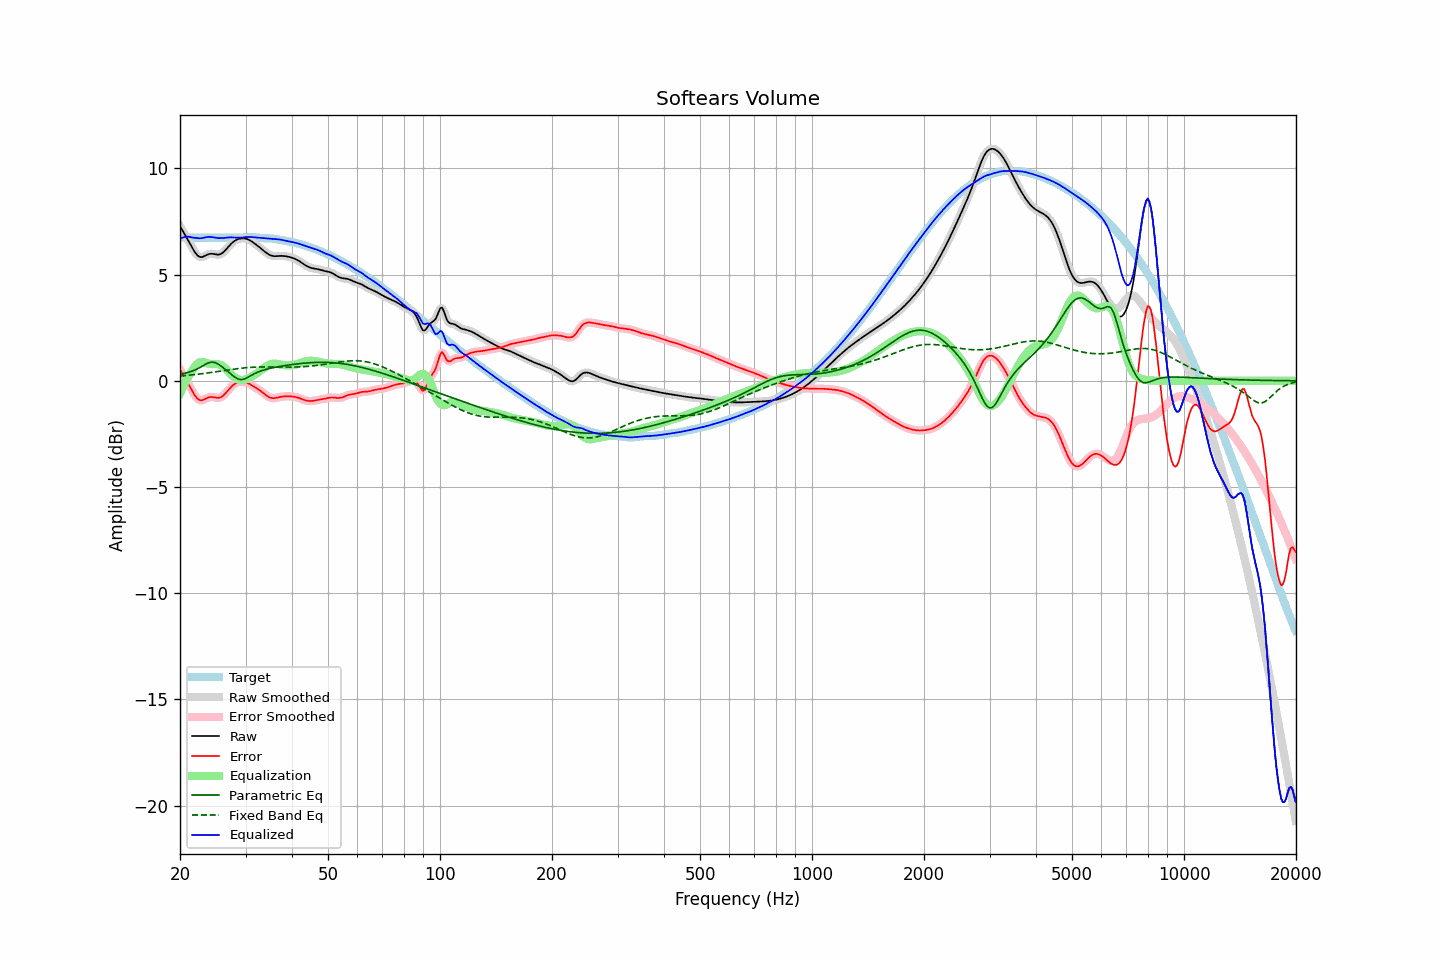

The file beside this chart, header and first rows:
frequency, raw, error, smoothed, error_smoothed, equalization, parametric_eq, fixed_band_eq, equalized_raw, equalized_smoothed, target
20.00, 7.29, 0.54, 7.29, 0.54, -0.60, 0.31, 0.23, 6.69, 6.69, 6.74
20.20, 7.15, 0.41, 7.16, 0.41, -0.43, 0.33, 0.23, 6.73, 6.73, 6.74
20.40, 7.02, 0.28, 7.02, 0.28, -0.27, 0.34, 0.24, 6.76, 6.76, 6.74
20.61, 6.89, 0.15, 6.89, 0.15, -0.11, 0.36, 0.25, 6.78, 6.78, 6.74
20.81, 6.76, 0.01, 6.76, 0.01, 0.03, 0.38, 0.25, 6.79, 6.79, 6.74
21.02, 6.62, -0.12, 6.62, -0.12, 0.17, 0.40, 0.26, 6.79, 6.79, 6.74
21.23, 6.49, -0.26, 6.48, -0.26, 0.29, 0.42, 0.27, 6.78, 6.78, 6.74
21.44, 6.35, -0.40, 6.35, -0.40, 0.41, 0.44, 0.28, 6.76, 6.75, 6.74
21.66, 6.21, -0.53, 6.21, -0.53, 0.54, 0.47, 0.28, 6.75, 6.75, 6.74
21.87, 6.08, -0.66, 6.09, -0.66, 0.65, 0.50, 0.29, 6.73, 6.74, 6.74
22.09, 5.98, -0.76, 5.98, -0.76, 0.74, 0.53, 0.30, 6.73, 6.73, 6.74
22.31, 5.90, -0.85, 5.90, -0.84, 0.82, 0.57, 0.31, 6.72, 6.72, 6.74
22.54, 5.85, -0.90, 5.85, -0.90, 0.87, 0.61, 0.32, 6.71, 6.71, 6.74
22.76, 5.82, -0.92, 5.83, -0.92, 0.89, 0.65, 0.33, 6.71, 6.72, 6.74
22.99, 5.83, -0.91, 5.84, -0.91, 0.89, 0.70, 0.34, 6.72, 6.73, 6.74
23.22, 5.87, -0.88, 5.86, -0.88, 0.88, 0.74, 0.35, 6.74, 6.74, 6.74
23.45, 5.90, -0.84, 5.90, -0.84, 0.85, 0.78, 0.36, 6.76, 6.76, 6.74
23.69, 5.94, -0.80, 5.94, -0.80, 0.83, 0.82, 0.37, 6.77, 6.77, 6.74
23.92, 5.97, -0.77, 5.97, -0.78, 0.81, 0.85, 0.38, 6.78, 6.78, 6.74
24.16, 5.98, -0.76, 5.98, -0.76, 0.79, 0.87, 0.39, 6.78, 6.77, 6.74
24.40, 5.98, -0.76, 5.98, -0.76, 0.79, 0.88, 0.40, 6.77, 6.77, 6.74
24.65, 5.97, -0.77, 5.97, -0.77, 0.79, 0.87, 0.41, 6.76, 6.76, 6.74
24.89, 5.95, -0.79, 5.95, -0.79, 0.79, 0.85, 0.42, 6.74, 6.74, 6.74
25.14, 5.94, -0.80, 5.94, -0.80, 0.79, 0.82, 0.43, 6.73, 6.73, 6.74
25.39, 5.94, -0.81, 5.94, -0.80, 0.78, 0.78, 0.45, 6.72, 6.72, 6.74
25.65, 5.96, -0.78, 5.96, -0.78, 0.76, 0.72, 0.46, 6.72, 6.72, 6.74
25.91, 6.00, -0.75, 6.00, -0.75, 0.72, 0.67, 0.47, 6.72, 6.72, 6.74
26.16, 6.06, -0.69, 6.06, -0.69, 0.67, 0.61, 0.48, 6.73, 6.73, 6.74
26.43, 6.13, -0.61, 6.13, -0.61, 0.60, 0.55, 0.49, 6.74, 6.74, 6.74
26.69, 6.22, -0.53, 6.22, -0.53, 0.53, 0.49, 0.50, 6.74, 6.74, 6.74
26.96, 6.31, -0.44, 6.31, -0.44, 0.45, 0.42, 0.51, 6.75, 6.75, 6.74
27.23, 6.39, -0.35, 6.39, -0.35, 0.36, 0.36, 0.52, 6.76, 6.75, 6.74
27.50, 6.47, -0.27, 6.47, -0.27, 0.29, 0.30, 0.54, 6.75, 6.75, 6.74
27.77, 6.53, -0.21, 6.53, -0.21, 0.22, 0.24, 0.55, 6.75, 6.75, 6.74
28.05, 6.59, -0.15, 6.59, -0.15, 0.16, 0.18, 0.56, 6.75, 6.75, 6.74
28.33, 6.63, -0.10, 6.63, -0.10, 0.11, 0.13, 0.57, 6.74, 6.74, 6.74
28.62, 6.67, -0.07, 6.67, -0.07, 0.07, 0.09, 0.58, 6.74, 6.74, 6.73
28.90, 6.69, -0.05, 6.69, -0.05, 0.05, 0.07, 0.58, 6.74, 6.74, 6.74
29.19, 6.70, -0.04, 6.70, -0.04, 0.04, 0.06, 0.59, 6.74, 6.74, 6.74
29.48, 6.71, -0.04, 6.71, -0.04, 0.04, 0.07, 0.60, 6.75, 6.75, 6.75
29.78, 6.71, -0.05, 6.71, -0.05, 0.05, 0.08, 0.61, 6.76, 6.76, 6.76
30.08, 6.69, -0.07, 6.69, -0.07, 0.07, 0.12, 0.62, 6.77, 6.77, 6.77
30.38, 6.67, -0.10, 6.67, -0.10, 0.10, 0.16, 0.62, 6.77, 6.77, 6.77
30.68, 6.64, -0.14, 6.64, -0.14, 0.14, 0.20, 0.63, 6.77, 6.77, 6.78
30.99, 6.59, -0.18, 6.59, -0.18, 0.18, 0.25, 0.63, 6.77, 6.77, 6.77
31.30, 6.54, -0.23, 6.54, -0.23, 0.22, 0.29, 0.64, 6.77, 6.77, 6.77
31.61, 6.49, -0.27, 6.49, -0.27, 0.27, 0.33, 0.64, 6.76, 6.76, 6.76
31.93, 6.43, -0.32, 6.43, -0.32, 0.32, 0.36, 0.65, 6.75, 6.75, 6.75
32.24, 6.38, -0.37, 6.38, -0.37, 0.37, 0.40, 0.65, 6.74, 6.74, 6.74
32.57, 6.32, -0.42, 6.32, -0.42, 0.42, 0.43, 0.65, 6.74, 6.74, 6.73
32.89, 6.25, -0.47, 6.25, -0.47, 0.48, 0.46, 0.65, 6.73, 6.73, 6.72
33.22, 6.19, -0.53, 6.19, -0.53, 0.54, 0.48, 0.65, 6.73, 6.73, 6.72
33.55, 6.13, -0.58, 6.13, -0.59, 0.59, 0.51, 0.65, 6.72, 6.72, 6.71
33.89, 6.07, -0.64, 6.07, -0.64, 0.65, 0.53, 0.65, 6.71, 6.71, 6.71
34.23, 6.01, -0.70, 6.01, -0.70, 0.70, 0.55, 0.65, 6.71, 6.71, 6.71
34.57, 5.96, -0.75, 5.96, -0.75, 0.74, 0.57, 0.65, 6.70, 6.70, 6.71
34.92, 5.92, -0.79, 5.92, -0.78, 0.77, 0.59, 0.65, 6.69, 6.69, 6.71
35.27, 5.89, -0.81, 5.89, -0.81, 0.79, 0.60, 0.65, 6.69, 6.69, 6.70
35.62, 5.88, -0.82, 5.88, -0.82, 0.80, 0.62, 0.65, 6.68, 6.68, 6.69
35.97, 5.87, -0.81, 5.87, -0.81, 0.81, 0.63, 0.65, 6.67, 6.68, 6.68
... 635 more rows
